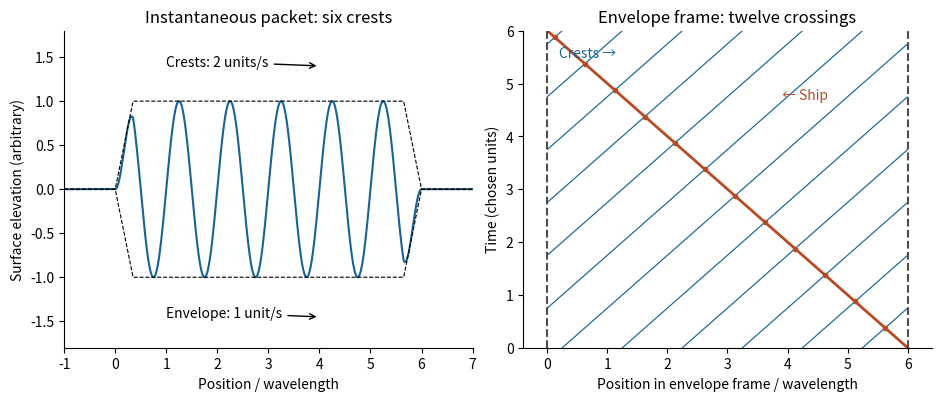

The matplotlib source for this figure:
"""Original pedagogical figure; Python 3.14, numpy 2.3.5, matplotlib 3.10.7.
Run from the destination directory: output is the script's basename PNG in cwd.
"""
import numpy as np
import matplotlib
matplotlib.use("Agg")
import matplotlib.pyplot as plt
plt.rcParams.update({"font.size": 10, "figure.facecolor": "white", "axes.spines.top": False, "axes.spines.right": False})
fig,axs=plt.subplots(1,2,figsize=(9.3,3.9),layout='constrained')
x=np.linspace(-1,7,3000);env=np.where((x>=0)&(x<=6),np.minimum(1,np.minimum(x/.35,(6-x)/.35)),0);env=np.maximum(env,0)
y=env*np.cos(2*np.pi*(x-.25))
axs[0].plot(x,y,c='#176493');axs[0].plot(x,env,'k--',lw=.8);axs[0].plot(x,-env,'k--',lw=.8)
axs[0].annotate('Crests: 2 units/s',xy=(4,1.4),xytext=(1,1.4),arrowprops={'arrowstyle':'->'})
axs[0].annotate('Envelope: 1 unit/s',xy=(4,-1.45),xytext=(1,-1.45),arrowprops={'arrowstyle':'->'})
axs[0].set(xlim=(-1,7),ylim=(-1.8,1.8),xlabel='Position / wavelength',ylabel='Surface elevation (arbitrary)',title='Instantaneous packet: six crests')
ax=axs[1];tt=np.linspace(0,6,1000)
for j in range(-6,6):
 xp=j+.25+tt;mask=(xp>=0)&(xp<=6);ax.plot(xp[mask],tt[mask],c='#176493',lw=.85)
 hit=(6-j-.25)/2;ax.plot(6-hit,hit,'o',ms=3,c='#b64b24')
ax.plot(6-tt,tt,c='#b64b24',lw=2,label='Ship')
ax.axvline(0,c='0.3',ls='--');ax.axvline(6,c='0.3',ls='--')
ax.set(xlim=(-.4,6.4),ylim=(0,6),xlabel='Position in envelope frame / wavelength',ylabel='Time (chosen units)',title='Envelope frame: twelve crossings')
ax.text(.2,5.5,'Crests →',color='#176493');ax.text(3.9,4.7,'← Ship',color='#b64b24')
fig.savefig("paper-1-wave-group.png", dpi=165, facecolor="white", bbox_inches="tight")
plt.close(fig)
